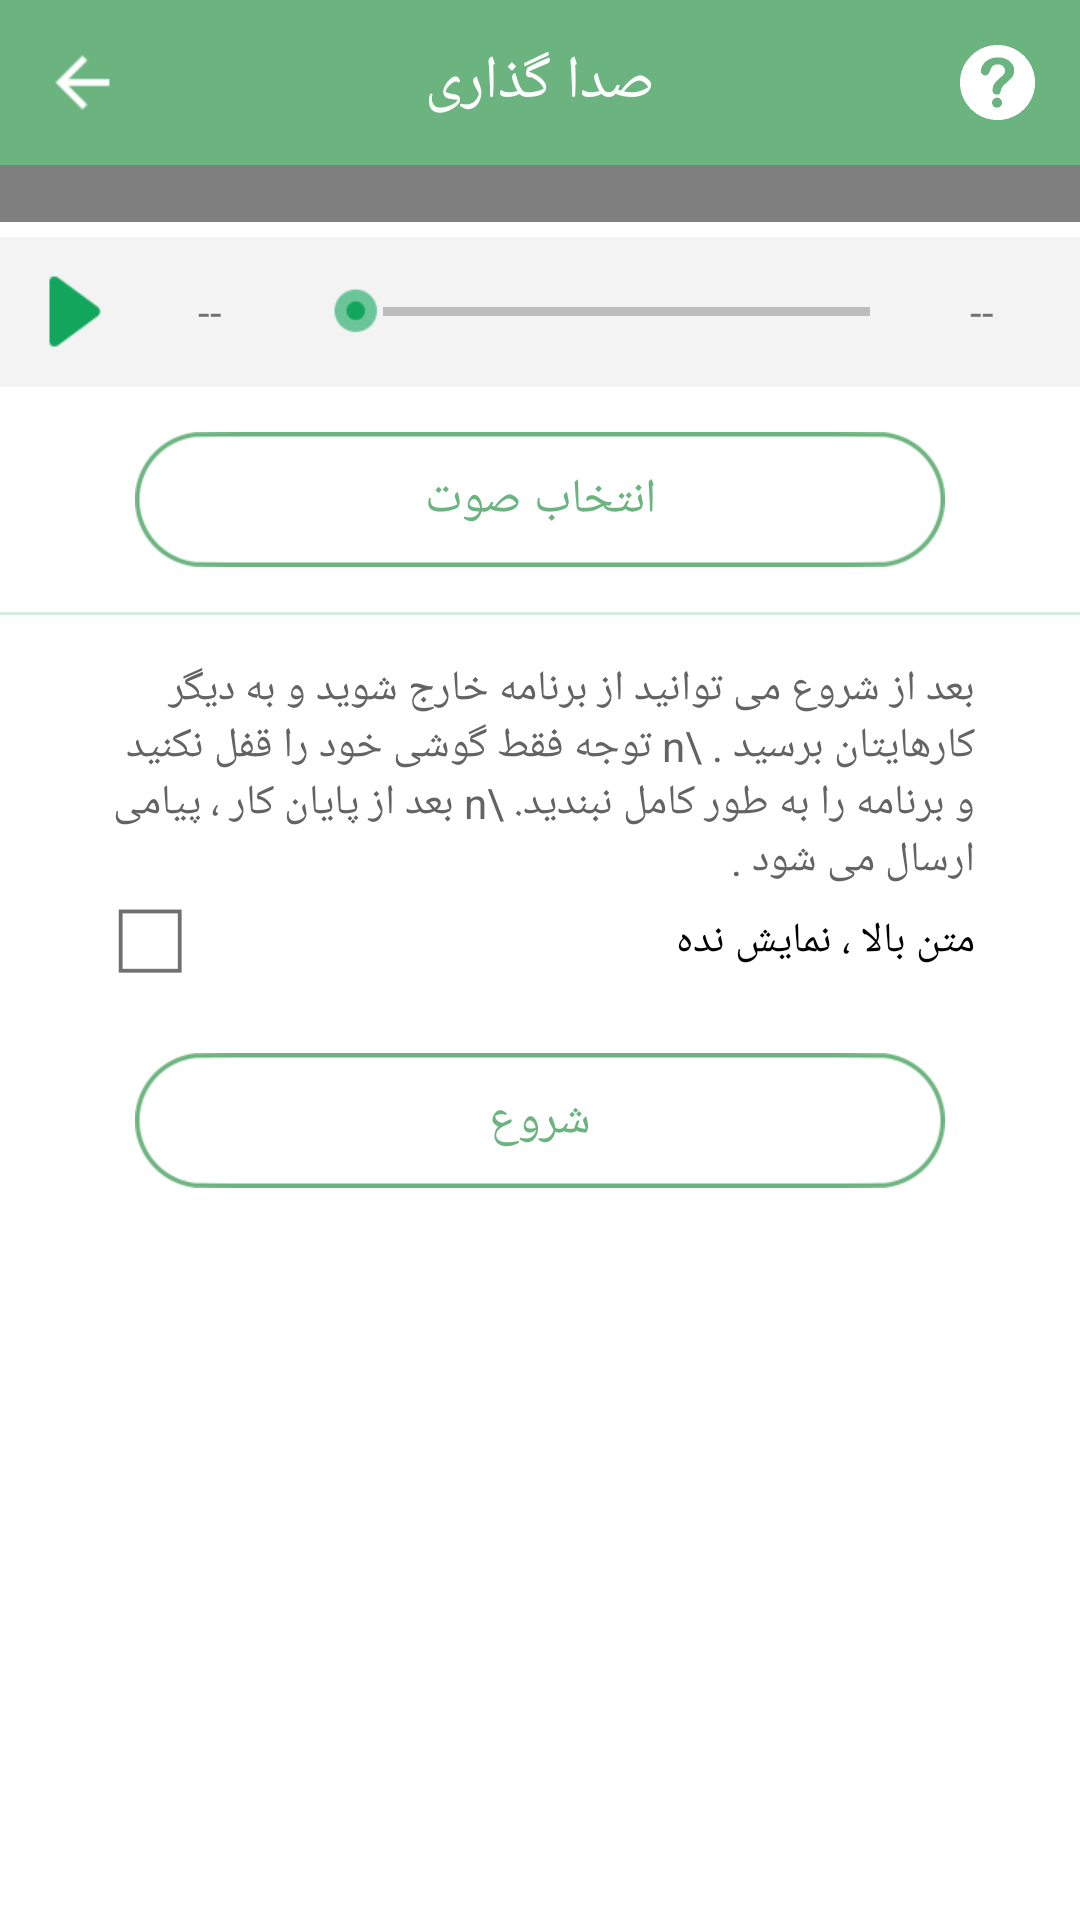

This screen was rendered from an Android layout file. Write that file and the resources it references.
<!-- AndroidManifest.xml: application theme AppTheme -->
<!-- res/layout/voice_view.xml -->
<?xml version="1.0" encoding="utf-8"?>
<LinearLayout xmlns:android="http://schemas.android.com/apk/res/android"
    android:layout_width="fill_parent"
    android:layout_height="fill_parent"
    android:background="@color/white"
    android:orientation="vertical">

    <RelativeLayout
        android:id="@+id/tab"
        android:layout_width="match_parent"
        android:layout_height="55dp"
        android:background="@color/app_color">

        <ImageView
            android:id="@+id/btnBack"
            android:layout_width="55dp"
            android:layout_height="match_parent"
            android:layout_alignParentLeft="true"
            android:layout_gravity="center_vertical"
            android:background="@drawable/btn_selector"
            android:padding="15dp"
            android:src="@drawable/back_unpresed" />

        <ImageView
            android:id="@+id/btnSetting"
            android:layout_width="55dp"
            android:layout_height="match_parent"
            android:layout_alignParentRight="true"
            android:layout_gravity="center_vertical"
            android:background="@drawable/btn_selector"
            android:padding="15dp"
            android:src="@drawable/menu_help" />

        <TextView
            android:id="@+id/tvt"
            android:layout_width="wrap_content"
            android:layout_height="wrap_content"
            android:layout_centerInParent="true"
            android:text="صدا گذاری"
            android:textColor="@color/white"
            android:textSize="@dimen/header_text_size" />
    </RelativeLayout>


    <ScrollView
        android:layout_width="wrap_content"
        android:layout_height="wrap_content">

        <LinearLayout
            android:layout_width="fill_parent"
            android:layout_height="wrap_content"
            android:orientation="vertical">

            <RelativeLayout
                android:id="@+id/rl_videoplayer"
                android:layout_width="fill_parent"
                android:layout_height="wrap_content">

                <VideoView
                    android:id="@+id/videoView1"
                    android:layout_width="fill_parent"
                    android:layout_height="wrap_content" />

                <ScrollView
                    android:layout_width="match_parent"
                    android:layout_height="wrap_content">

                    <TextView
                        android:id="@+id/error"
                        android:layout_width="wrap_content"
                        android:layout_height="wrap_content"
                        android:gravity="center" />
                </ScrollView>
            </RelativeLayout>

            <LinearLayout
                android:layout_width="fill_parent"
                android:layout_height="50dp"
                android:layout_marginTop="5.0dip"
                android:background="@drawable/seekbar_bg"
                android:orientation="horizontal"
                android:weightSum="9.0">

                <RelativeLayout
                    android:layout_width="0.0dip"
                    android:layout_height="fill_parent"
                    android:layout_gravity="left"
                    android:layout_weight="1.0">

                    <Button
                        android:id="@+id/buttonply"
                        android:layout_width="35.0dip"
                        android:layout_height="35.0dip"
                        android:layout_alignParentLeft="true"
                        android:layout_centerInParent="true"
                        android:layout_marginLeft="10dp"
                        android:background="@drawable/play" />
                </RelativeLayout>

                <RelativeLayout
                    android:layout_width="0.0dip"
                    android:layout_height="fill_parent"
                    android:layout_weight="1.5">

                    <TextView
                        android:id="@+id/left_pointer"
                        android:layout_width="wrap_content"
                        android:layout_height="wrap_content"
                        android:layout_centerInParent="true"
                        android:layout_marginLeft="5.0dip"
                        android:text="--" />
                </RelativeLayout>

                <RelativeLayout
                    android:layout_width="0.0dip"
                    android:layout_height="fill_parent"
                    android:layout_weight="5.0">

                    <SeekBar
                        android:id="@+id/sbVideo"
                        android:layout_width="fill_parent"
                        android:layout_height="wrap_content"
                        android:layout_centerInParent="true"
                        android:maxHeight="3.0dip"
                        android:minHeight="3.0dip"
                        android:paddingLeft="@dimen/default_margin"
                        android:paddingRight="@dimen/default_margin"
                        android:progressDrawable="@drawable/thumblerseek1"
                        android:thumb="@drawable/seekbar_thumb"
                        android:thumbOffset="0.0dip" />
                </RelativeLayout>

                <RelativeLayout
                    android:layout_width="0.0dip"
                    android:layout_height="fill_parent"
                    android:layout_gravity="right"
                    android:layout_weight="1.5">

                    <TextView
                        android:id="@+id/right_pointer"
                        android:layout_width="match_parent"
                        android:layout_height="match_parent"
                        android:layout_alignParentRight="true"
                        android:layout_centerInParent="true"
                        android:layout_marginRight="5.0dip"
                        android:gravity="center"
                        android:text="--" />
                </RelativeLayout>
            </LinearLayout>


            <RelativeLayout
                android:layout_width="match_parent"
                android:layout_height="wrap_content"
                android:layout_margin="15dp">

                <TextView
                    android:id="@+id/select"
                    android:layout_width="match_parent"
                    android:layout_height="wrap_content"
                    android:layout_gravity="center_horizontal"
                    android:layout_marginLeft="30dp"
                    android:layout_marginRight="30dp"
                    android:background="@drawable/btn_org_selector"
                    android:gravity="center"
                    android:text="انتخاب صوت"
                    android:textColor="@color/app_color"
                    android:textSize="16dp" />

            </RelativeLayout>


            <View
                android:layout_width="match_parent"
                android:layout_height="1dp"
                android:background="@color/app_color_hint" />

            <LinearLayout
                android:id="@+id/col_help"
                android:layout_width="match_parent"
                android:layout_height="wrap_content"
                android:layout_marginBottom="5dp"
                android:layout_marginLeft="35dp"
                android:layout_marginRight="35dp"
                android:layout_marginTop="15dp"
                android:orientation="vertical">

                <TextView
                    android:id="@+id/text_help"
                    android:layout_width="match_parent"
                    android:layout_height="wrap_content"
                    android:gravity="right"
                    android:text="بعد از شروع می توانید از برنامه خارج شوید و به دیگر کارهایتان برسید . \n توجه فقط گوشی خود را قفل نکنید و برنامه را به طور کامل نبندید. \n بعد از پایان کار ، پیامی ارسال می شود ."
                    android:textColor="@color/bt_text"
                    android:textSize="14sp" />

                <LinearLayout
                    android:id="@+id/click_check"
                    android:layout_width="match_parent"
                    android:layout_height="35dp"
                    android:background="@drawable/btn_selector"
                    android:orientation="horizontal">

                    <ImageView
                        android:id="@+id/img_check"
                        android:layout_width="0dp"
                        android:layout_height="35dp"
                        android:layout_gravity="left"
                        android:layout_weight="0.12"
                        android:src="@drawable/sport_me_tic_music_off" />

                    <TextView
                        android:id="@+id/ts_check"
                        android:layout_width="0dp"
                        android:layout_height="35dp"
                        android:layout_gravity="right|center_vertical"
                        android:layout_weight="1"
                        android:gravity="center_vertical"
                        android:text="متن بالا ، نمایش نده"
                        android:textColor="@color/black_app"
                        android:textSize="14sp" />


                </LinearLayout>


            </LinearLayout>

            <LinearLayout
                android:id="@+id/ll_videoformat"
                android:layout_width="fill_parent"
                android:layout_height="wrap_content"
                android:layout_margin="15dp"
                android:orientation="vertical">

                <TextView
                    android:id="@+id/trimbut"
                    android:layout_width="match_parent"
                    android:layout_height="wrap_content"
                    android:layout_gravity="center_horizontal"
                    android:layout_marginLeft="30dp"
                    android:layout_marginRight="30dp"
                    android:background="@drawable/btn_org_selector"
                    android:gravity="center"
                    android:text="شروع"
                    android:textColor="@color/app_color"
                    android:textSize="16dp" />
            </LinearLayout>

        </LinearLayout>
    </ScrollView>
</LinearLayout>
<!-- resources referenced by this layout -->
<resources>
  <color name="app_color">#6bb47f</color>
  <color name="app_color_hint">#6493d1ae</color>
  <color name="black_app">#000000</color>
  <color name="bt_text">#ff636363</color>
  <color name="white">#ffffffff</color>
  <dimen name="default_margin">20.0dip</dimen>
  <dimen name="header_text_size">18.0dip</dimen>
  <!-- drawable back_unpresed: png bitmap (drawable-xhdpi, 195 bytes) -->
  <!-- drawable btn_org_selector (drawable) -->
  <?xml version="1.0" encoding="utf-8"?>
  <selector
    xmlns:android="http://schemas.android.com/apk/res/android">
      <item android:state_pressed="true" android:drawable="@drawable/btn_on" />
      <item android:state_selected="true" android:drawable="@drawable/btn_on" />
      <item android:state_focused="true" android:drawable="@drawable/btn_on" />
      <item android:drawable="@drawable/btn_off" />
  </selector>
  <!-- drawable btn_selector (drawable) -->
  <?xml version="1.0" encoding="utf-8"?>
  <selector
    xmlns:android="http://schemas.android.com/apk/res/android">
      <item android:state_pressed="true" android:drawable="@color/app_color_hint" />
      <item android:state_selected="true" android:drawable="@color/app_color_hint" />
      <item android:state_focused="true" android:drawable="@color/app_color_hint" />
      <item android:drawable="@android:color/transparent" />
  </selector>
  <!-- drawable menu_help: png bitmap (drawable-xhdpi, 625 bytes) -->
  <!-- drawable play: png bitmap (drawable-xhdpi, 382 bytes) -->
  <!-- drawable seekbar_bg: png bitmap (drawable-xhdpi, 103 bytes) -->
  <!-- drawable seekbar_thumb: png bitmap (drawable-xhdpi, 346 bytes) -->
  <!-- drawable sport_me_tic_music_off: png bitmap (drawable-xhdpi, 119 bytes) -->
  <!-- drawable thumblerseek1 (drawable) -->
  <?xml version="1.0" encoding="utf-8"?>
  <layer-list
    xmlns:android="http://schemas.android.com/apk/res/android">
      <item android:id="@android:id/background" android:drawable="@drawable/seekbar_empty" />
      <item android:id="@android:id/progress" android:drawable="@drawable/seekbar_fill" />
  </layer-list>
  <style name="AppTheme" parent="Theme.AppCompat.Light.NoActionBar">
          <item name="android:statusBarColor">@color/p2</item>
      </style>
  <!-- drawable seekbar_empty: png bitmap (drawable-xhdpi, 128 bytes) -->
  <!-- drawable seekbar_fill: png bitmap (drawable-xhdpi, 128 bytes) -->
  <color name="p2">#63a675</color>
</resources>
